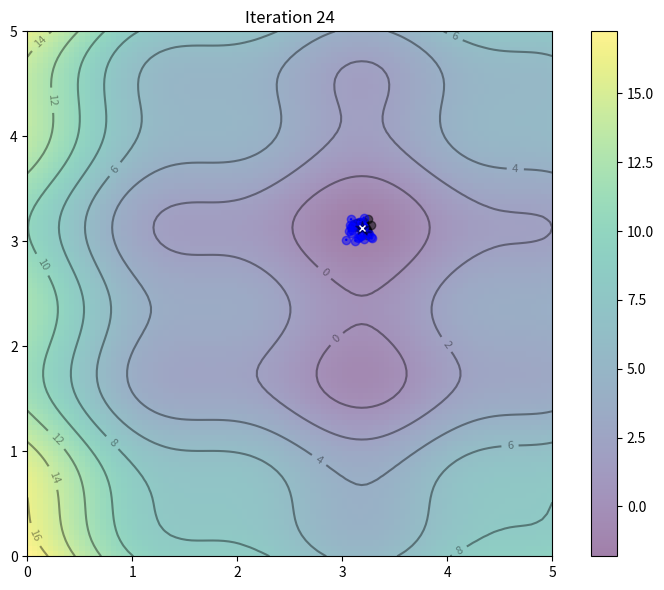

Reproduce this figure in Python.
import numpy as np
import matplotlib.pyplot as plt
from matplotlib.animation import FuncAnimation
 
def f(x,y):
    return (x-3.14)**2 + (y-2.72)**2 + np.sin(3*x+1.41) + np.sin(4*y-1.73)
    
x, y = np.array(np.meshgrid(np.linspace(0,5,100), np.linspace(0,5,100)))
z = f(x, y)
 
x_min = x.ravel()[z.argmin()]
y_min = y.ravel()[z.argmin()]
 
c1 = c2 = 0.1
w = 0.8

n_particles = 25
np.random.seed(42)
X = np.random.rand(2, n_particles) * 5
V = np.random.randn(2, n_particles) * 0.1

pbest = X
pbest_obj = f(X[0], X[1])
gbest = pbest[:, pbest_obj.argmin()]
gbest_obj = pbest_obj.min()
 
def update():
    global V, X, pbest, pbest_obj, gbest, gbest_obj
    r1, r2 = np.random.rand(2)
    V = w * V + c1*r1*(pbest - X) + c2*r2*(gbest.reshape(-1,1)-X)
    X = X + V
    obj = f(X[0], X[1])
    pbest[:, (pbest_obj >= obj)] = X[:, (pbest_obj >= obj)]
    pbest_obj = np.array([pbest_obj, obj]).min(axis=0)
    gbest = pbest[:, pbest_obj.argmin()]
    gbest_obj = pbest_obj.min()

fig, ax = plt.subplots(figsize=(8,6))
fig.set_tight_layout(True)
img = ax.imshow(z, extent=[0, 5, 0, 5], origin='lower', cmap='viridis', alpha=0.5)
fig.colorbar(img, ax=ax)
ax.plot([x_min], [y_min], marker='x', markersize=5, color="white")
contours = ax.contour(x, y, z, 10, colors='black', alpha=0.4)
ax.clabel(contours, inline=True, fontsize=8, fmt="%.0f")
pbest_plot = ax.scatter(pbest[0], pbest[1], marker='o', color='black', alpha=0.5)
p_plot = ax.scatter(X[0], X[1], marker='o', color='blue', alpha=0.5)
p_arrow = ax.quiver(X[0], X[1], V[0], V[1], color='blue', width=0.005, angles='xy', scale_units='xy', scale=1)
gbest_plot = plt.scatter([gbest[0]], [gbest[1]], marker='*', s=100, color='black', alpha=0.4)
ax.set_xlim([0,5])
ax.set_ylim([0,5])
 
def animate(i):
    title = 'Iteration {:02d}'.format(i)
    update()
    ax.set_title(title)
    pbest_plot.set_offsets(pbest.T)
    p_plot.set_offsets(X.T)
    p_arrow.set_offsets(X.T)
    p_arrow.set_UVC(V[0], V[1])
    gbest_plot.set_offsets(gbest.reshape(1,-1))
    return ax, pbest_plot, p_plot, p_arrow, gbest_plot
 
anim = FuncAnimation(fig, animate, frames=list(range(1,25)), interval=500, blit=False, repeat=True)
anim.save("PSO.gif", dpi=120, writer="imagemagick")
 
print("PSO found best solution at f({})={}".format(gbest, gbest_obj))
print("Global optimal at f({})={}".format([x_min,y_min], f(x_min,y_min)))
